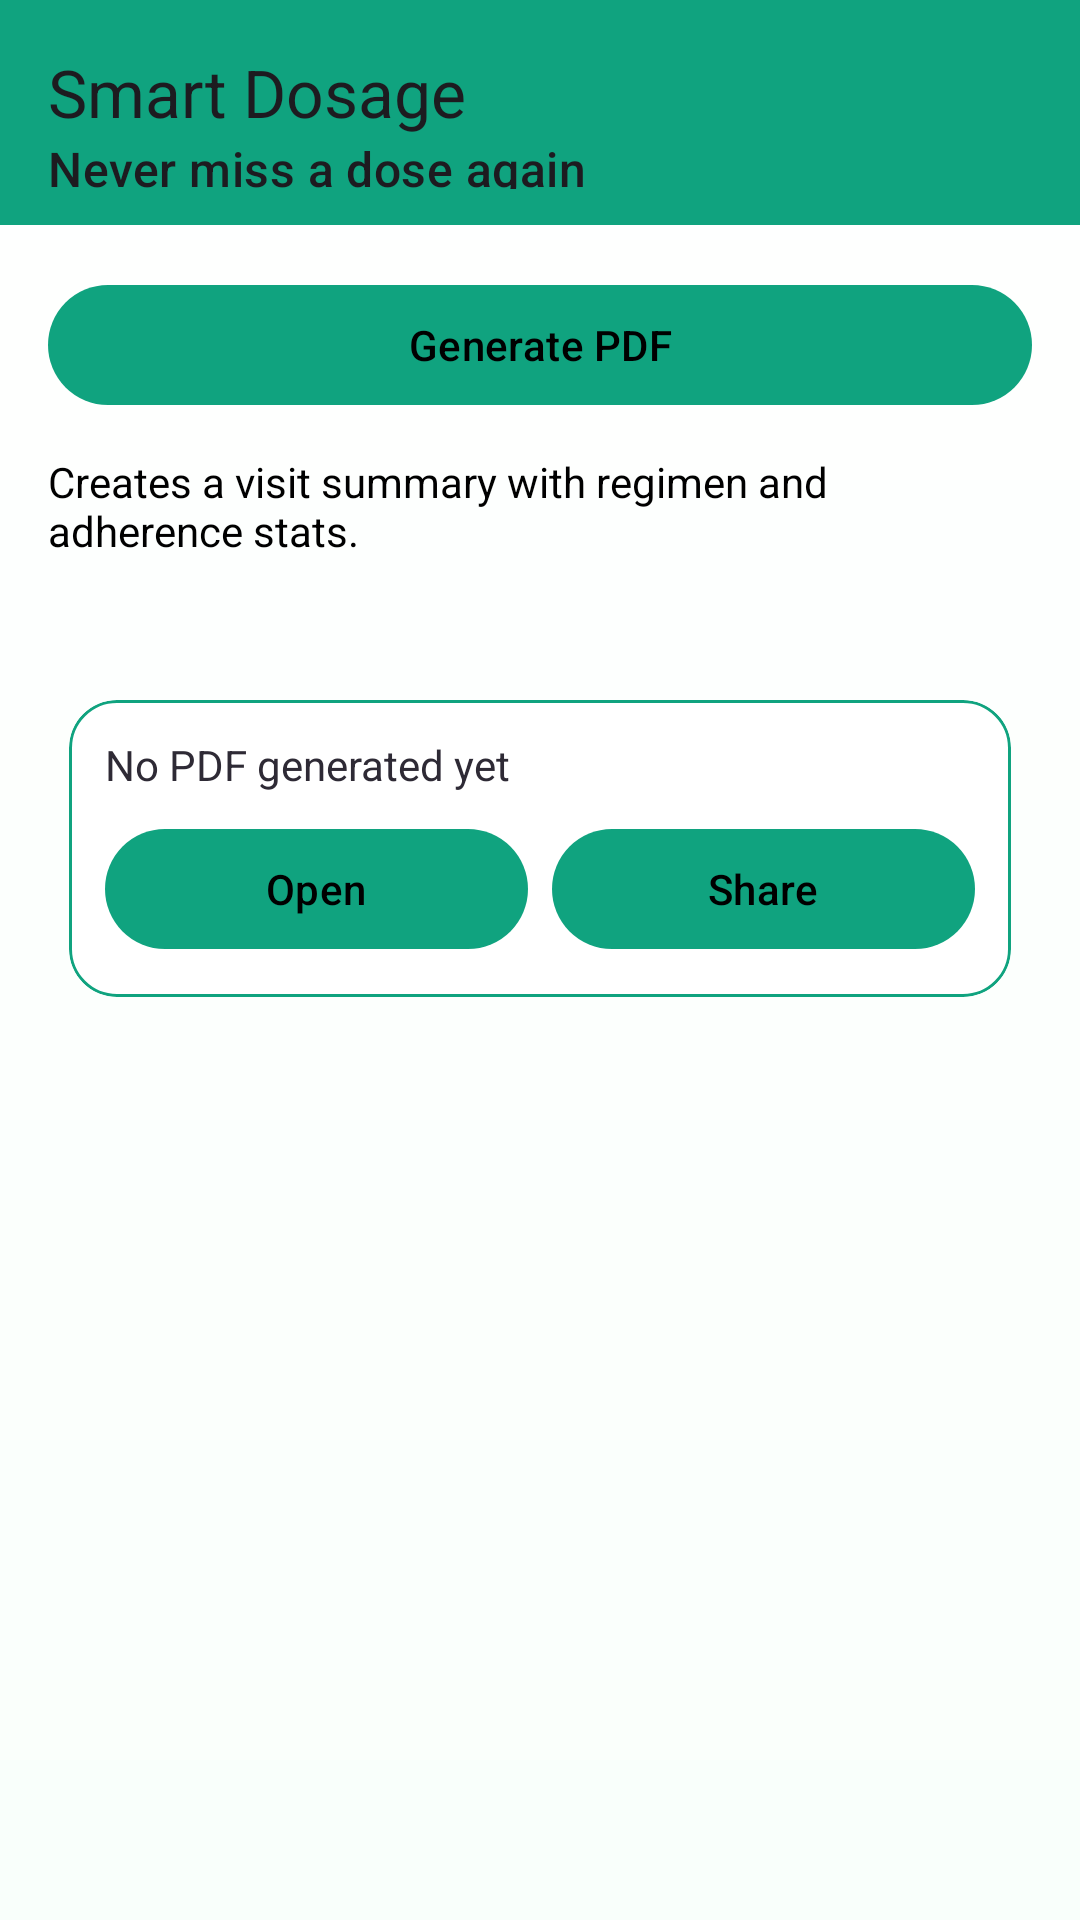

Reconstruct the res/layout file that produces this screen, plus the resources it refers to.
<!-- AndroidManifest.xml: application theme Theme.Smart_dosage -->
<!-- res/layout/activity_doctor_pack.xml -->
<?xml version="1.0" encoding="utf-8"?>
<LinearLayout xmlns:android="http://schemas.android.com/apk/res/android"
    xmlns:app="http://schemas.android.com/apk/res-auto"
    android:layout_width="match_parent"
    android:layout_height="match_parent"
    android:orientation="vertical"
    android:background="@drawable/bg_soft_gradient">

    <com.google.android.material.appbar.MaterialToolbar
        android:layout_width="match_parent"
        android:layout_height="wrap_content"
        android:minHeight="?attr/actionBarSize"
        app:title="Smart Dosage"
        app:subtitle="Never miss a dose again"
        android:titleTextColor="@color/white"
        android:subtitleTextColor="@color/white"
        android:background="@color/accent_green"
        android:padding="12dp" />

    <ScrollView
        android:layout_width="match_parent"
        android:layout_height="match_parent">
        <LinearLayout
            android:layout_width="match_parent"
            android:layout_height="wrap_content"
            android:orientation="vertical"
            android:padding="16dp">

            <com.google.android.material.button.MaterialButton
                android:id="@+id/btn_generate_pdf"
                android:layout_width="match_parent"
                android:layout_height="wrap_content"
                android:text="Generate PDF"
                android:textColor="#000000"
                app:cornerRadius="20dp" />

            <TextView
                android:layout_width="match_parent"
                android:layout_height="wrap_content"
                android:text="Creates a visit summary with regimen and adherence stats."
                android:textColor="#000000"
                android:paddingTop="12dp" />

            <TextView
                android:id="@+id/tv_stats"
                android:layout_width="match_parent"
                android:layout_height="wrap_content"
                android:textColor="#000000"
                android:paddingTop="8dp" />

            <com.google.android.material.card.MaterialCardView
                android:layout_width="match_parent"
                android:layout_height="wrap_content"
                android:layout_marginTop="12dp"
                app:cardCornerRadius="16dp"
                app:cardUseCompatPadding="true"
                app:cardBackgroundColor="@color/card_bg"
                app:strokeColor="@color/accent_green"
                app:strokeWidth="1dp">
                <LinearLayout
                    android:layout_width="match_parent"
                    android:layout_height="wrap_content"
                    android:orientation="vertical"
                    android:padding="12dp">

                    <TextView
                        android:id="@+id/tv_last_path"
                        android:layout_width="match_parent"
                        android:layout_height="wrap_content"
                        android:textColor="@color/text_primary"
                        android:text="No PDF generated yet" />

                    <LinearLayout
                        android:layout_width="match_parent"
                        android:layout_height="wrap_content"
                        android:orientation="horizontal"
                        android:layout_marginTop="8dp">
                        <com.google.android.material.button.MaterialButton
                            android:id="@+id/btn_open_pdf"
                            android:layout_width="0dp"
                            android:layout_height="wrap_content"
                            android:layout_weight="1"
                            android:text="Open"
                            android:textColor="#000000"
                            app:cornerRadius="20dp" />
                        <com.google.android.material.button.MaterialButton
                            android:id="@+id/btn_share_pdf"
                            android:layout_width="0dp"
                            android:layout_height="wrap_content"
                            android:layout_weight="1"
                            android:text="Share"
                            android:textColor="#000000"
                            android:layout_marginStart="8dp"
                            app:cornerRadius="20dp" />
                    </LinearLayout>
                </LinearLayout>
            </com.google.android.material.card.MaterialCardView>

        </LinearLayout>
    </ScrollView>

</LinearLayout>
<!-- resources referenced by this layout -->
<resources>
  <color name="accent_green">#10A37F</color>
  <color name="card_bg">#FFFFFF</color>
  <color name="text_primary">#2E2A35</color>
  <color name="white">#FFFFFFFF</color>
  <!-- drawable bg_soft_gradient (drawable) -->
  <?xml version="1.0" encoding="utf-8"?>
  <shape xmlns:android="http://schemas.android.com/apk/res/android" android:shape="rectangle">
      <gradient android:startColor="@color/bg_gradient_start" android:endColor="@color/bg_gradient_end" android:angle="90" />
  </shape>
  <style name="Theme.Smart_dosage" parent="Base.Theme.Smart_dosage" />
  <color name="bg_gradient_start">#F9FFFB</color>
  <color name="bg_gradient_end">#FFFFFF</color>
  <style name="Base.Theme.Smart_dosage" parent="Theme.Material3.DayNight.NoActionBar">
          <item name="colorPrimary">@color/accent_green</item>
          <item name="colorOnPrimary">@color/white</item>
          <item name="colorSecondary">@color/accent_blue</item>
          <item name="colorOnSecondary">@color/white</item>
          <item name="colorSurface">@color/white</item>
          <item name="colorOnSurface">@color/text_primary</item>
          <item name="android:statusBarColor">@color/accent_green</item>
      </style>
  <color name="accent_blue">#7A65CC</color>
</resources>
